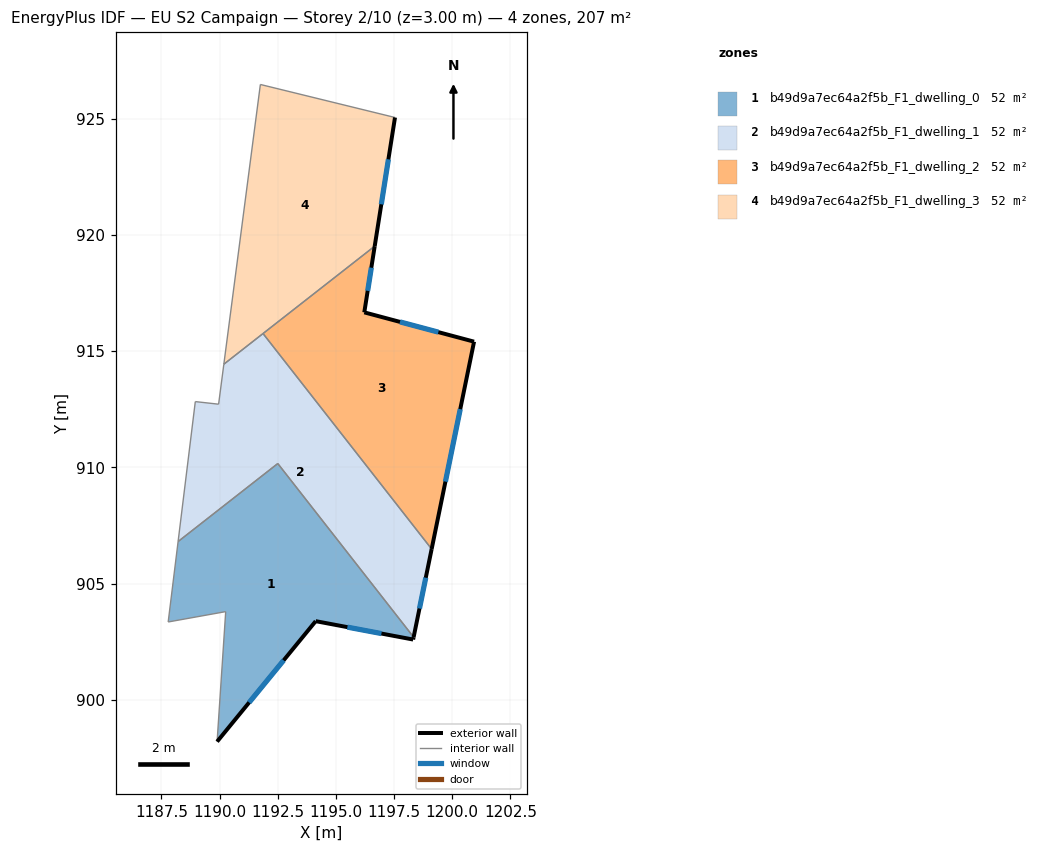
=== STOREY PLAN SPEC (per zone: floor XY polygon, exterior-wall plan segments, windows/doors) ===
zone 1: b49d9a7ec64a2f5b_F1_dwelling_0  (51.7 m²)
  floor: (1192.50, 910.17) (1198.34, 902.70) (1198.32, 902.60) (1194.13, 903.39) (1189.89, 898.21) (1190.26, 903.80) (1187.79, 903.35) (1188.21, 906.81)
  exterior wall: (1189.89, 898.21) – (1194.13, 903.39)  [6.7 m]
    window: (1191.27, 899.89) – (1192.75, 901.70)  [2.5 m²]
  exterior wall: (1198.32, 902.60) – (1198.34, 902.70)  [0.1 m]
  exterior wall: (1194.13, 903.39) – (1198.32, 902.60)  [4.3 m]
    window: (1195.49, 903.13) – (1196.96, 902.85)  [1.6 m²]
  interior walls: 5
zone 2: b49d9a7ec64a2f5b_F1_dwelling_1  (51.7 m²)
  floor: (1191.87, 915.76) (1199.12, 906.49) (1198.34, 902.70) (1192.50, 910.17) (1188.21, 906.81) (1188.95, 912.83) (1189.96, 912.72) (1190.18, 914.44)
  exterior wall: (1198.34, 902.70) – (1199.12, 906.49)  [3.9 m]
    window: (1198.59, 903.93) – (1198.86, 905.26)  [1.4 m²]
  interior walls: 7
zone 3: b49d9a7ec64a2f5b_F1_dwelling_2  (51.7 m²)
  floor: (1200.94, 915.41) (1199.12, 906.49) (1191.87, 915.76) (1196.67, 919.51) (1196.22, 916.67)
  exterior wall: (1200.94, 915.41) – (1196.22, 916.67)  [4.9 m]
    window: (1199.41, 915.82) – (1197.76, 916.26)  [1.8 m²]
  exterior wall: (1199.12, 906.49) – (1200.94, 915.41)  [9.1 m]
    window: (1199.71, 909.39) – (1200.35, 912.51)  [3.3 m²]
  exterior wall: (1196.22, 916.67) – (1196.67, 919.51)  [2.9 m]
    window: (1196.37, 917.59) – (1196.52, 918.59)  [1.1 m²]
  interior walls: 2
zone 4: b49d9a7ec64a2f5b_F1_dwelling_3  (51.7 m²)
  floor: (1197.54, 925.05) (1196.67, 919.51) (1190.18, 914.44) (1191.75, 926.47)
  exterior wall: (1196.67, 919.51) – (1197.54, 925.05)  [5.6 m]
    window: (1196.95, 921.31) – (1197.26, 923.25)  [2.1 m²]
  interior walls: 4

=== DERIVED (storey summary) ===
Building: EU S2 Campaign
Storey: 2 of 10  (floor level z = 3.00 m)
Storey gross floor area: 206.7 m²
Zones on this storey: 4
  - b49d9a7ec64a2f5b_F1_dwelling_0: floor 51.7 m²; exterior wall 11.1 m (33.2 m²); 2 window(s) 4.0 m²; WWR 12.1%
  - b49d9a7ec64a2f5b_F1_dwelling_1: floor 51.7 m²; exterior wall 3.9 m (11.6 m²); 1 window(s) 1.4 m²; WWR 12.2%
  - b49d9a7ec64a2f5b_F1_dwelling_2: floor 51.7 m²; exterior wall 16.9 m (50.6 m²); 3 window(s) 6.2 m²; WWR 12.2%
  - b49d9a7ec64a2f5b_F1_dwelling_3: floor 51.7 m²; exterior wall 5.6 m (16.8 m²); 1 window(s) 2.1 m²; WWR 12.2%
Zone adjacency (shared interzone walls):
  - b49d9a7ec64a2f5b_F1_dwelling_0 ↔ b49d9a7ec64a2f5b_F1_dwelling_1
  - b49d9a7ec64a2f5b_F1_dwelling_1 ↔ b49d9a7ec64a2f5b_F1_dwelling_2
  - b49d9a7ec64a2f5b_F1_dwelling_1 ↔ b49d9a7ec64a2f5b_F1_dwelling_3
  - b49d9a7ec64a2f5b_F1_dwelling_2 ↔ b49d9a7ec64a2f5b_F1_dwelling_3